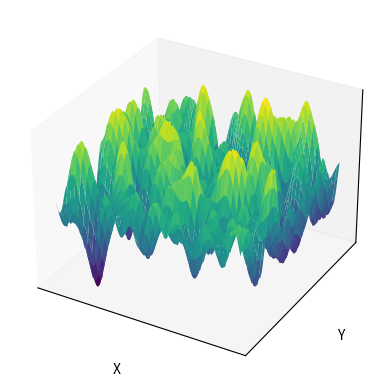

Write Python code to recreate this figure.
import math as m
import matplotlib.pyplot as plt
import numpy as np
from mpl_toolkits.mplot3d import Axes3D


def grad(x, y):  # 随机生成梯度函数
    vec = list()
    vec.append(m.sin(x * 127.1 + y * 311.7) * 43758.5453123)
    vec.append(m.sin(x * 269.5 + y * 183.3) * 43758.5453123)

    for i in range(2):
        vec[i] = (vec[i] - m.floor(vec[i])) * 2 - 1
    mod = m.sqrt(vec[0] ** 2 + vec[1] ** 2)
    vec[0] = vec[0] / mod
    vec[1] = vec[1] / mod
    return vec


def perlin(x, y):
    #   p1-------p2
    #   |         |
    #   |         |
    #   |         |
    #   p0-------p3

    p0x = m.floor(x)  #
    p0y = m.floor(y)
    p1x = p0x  #
    p1y = p0y + 1
    p2x = p0x + 1  #
    p2y = p0y + 1
    p3x = p0x + 1  #
    p3y = p0y

    g0x = grad(p0x, p0y)[0]  #
    g0y = grad(p0x, p0y)[1]
    g1x = grad(p1x, p1y)[0]  #
    g1y = grad(p1x, p1y)[1]
    g2x = grad(p2x, p2y)[0]  #
    g2y = grad(p2x, p2y)[1]
    g3x = grad(p3x, p3y)[0]  #
    g3y = grad(p3x, p3y)[1]

    v0x = x - p0x  # P0点的方向向量
    v0y = y - p0y
    v1x = x - p1x  # P1点的方向向量
    v1y = y - p1y
    v2x = x - p2x  # P2点的方向向量
    v2y = y - p2y
    v3x = x - p3x  # P3点的方向向量
    v3y = y - p3y

    product0 = g0x * v0x + g0y * v0y  # P0点梯度向量和方向向量的点乘
    product1 = g1x * v1x + g1y * v1y
    product2 = g2x * v2x + g2y * v2y
    product3 = g3x * v3x + g3y * v3y

    # p1,p2插值
    t = 6 * (x - p0x) ** 5 - 15 * (x - p0x) ** 4 + 10 * (x - p0x) ** 3
    n0 = product1 * (1 - t) + product2 * t
    # p0,p3插值
    n1 = product0 * (1 - t) + product3 * t
    # p点插值
    t = 6 * (y - p0y) ** 5 - 15 * (y - p0y) ** 4 + 10 * (y - p0y) ** 3
    n1 = n1 * (1 - t) + n0 * t
    return n1


def mapping(lst):
    return [255 * (x + 1) / 2 for x in lst]


size = 1024

x = np.linspace(0, 8, size)
y = np.linspace(0, 8, size)
X, Y = np.meshgrid(x, y)
Z = list()
ls = list()
for i in range(size):
    ls = []
    for j in range(size):
        ls.append(perlin(x[j], y[i]))
    Z.append(ls)
Z = list(map(mapping, Z))
Z = np.array(Z)

fig = plt.figure()
ax = fig.add_subplot(111, projection='3d')
# surf = ax.plot_surface(X, Y, Z, cmap='viridis', rstride=8, cstride=8)
surf = ax.plot_surface(X, Y, Z, cmap='viridis')
ax.set_xlabel('X')
ax.set_ylabel('Y')
ax.set_zlabel('Z')
ax.set_xticks([])
ax.set_yticks([])
ax.set_zticks([])
plt.show()
